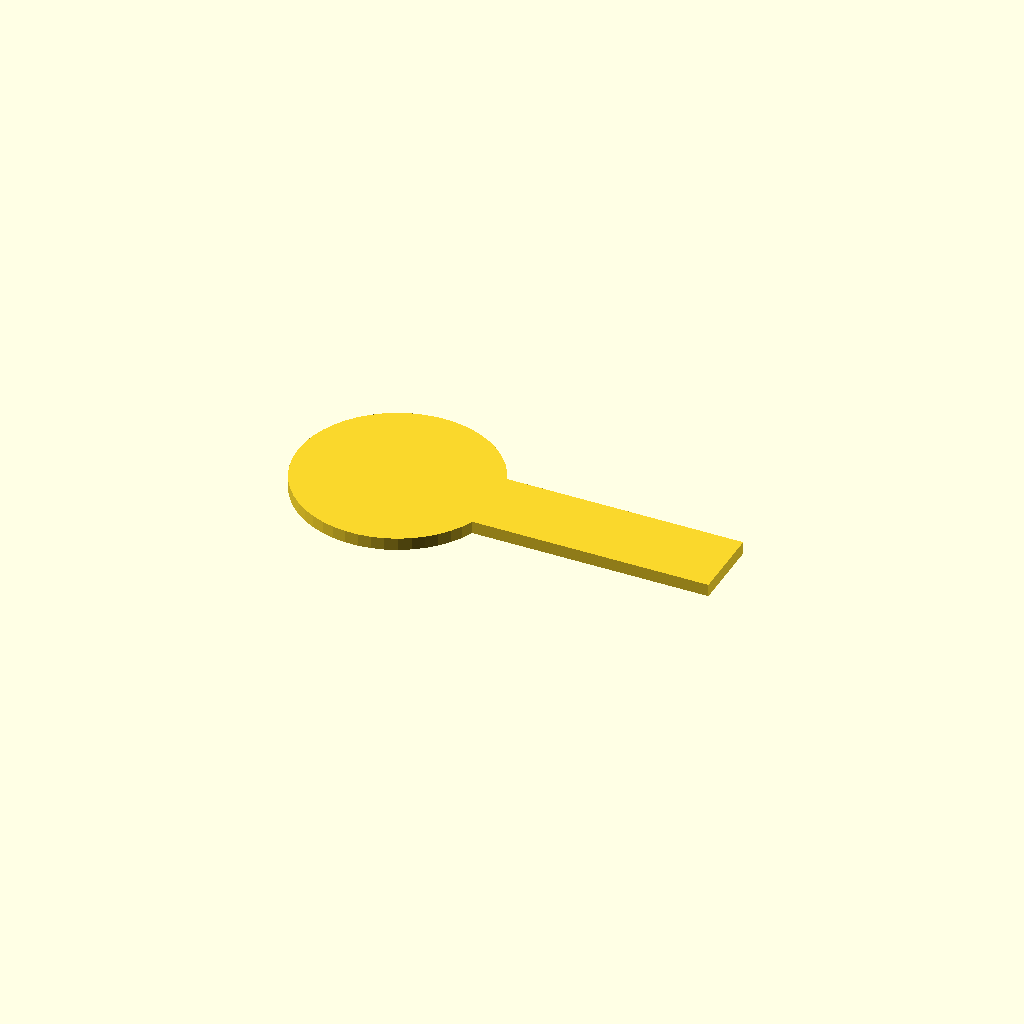
Cell 1: rendered with the file's own defaults.
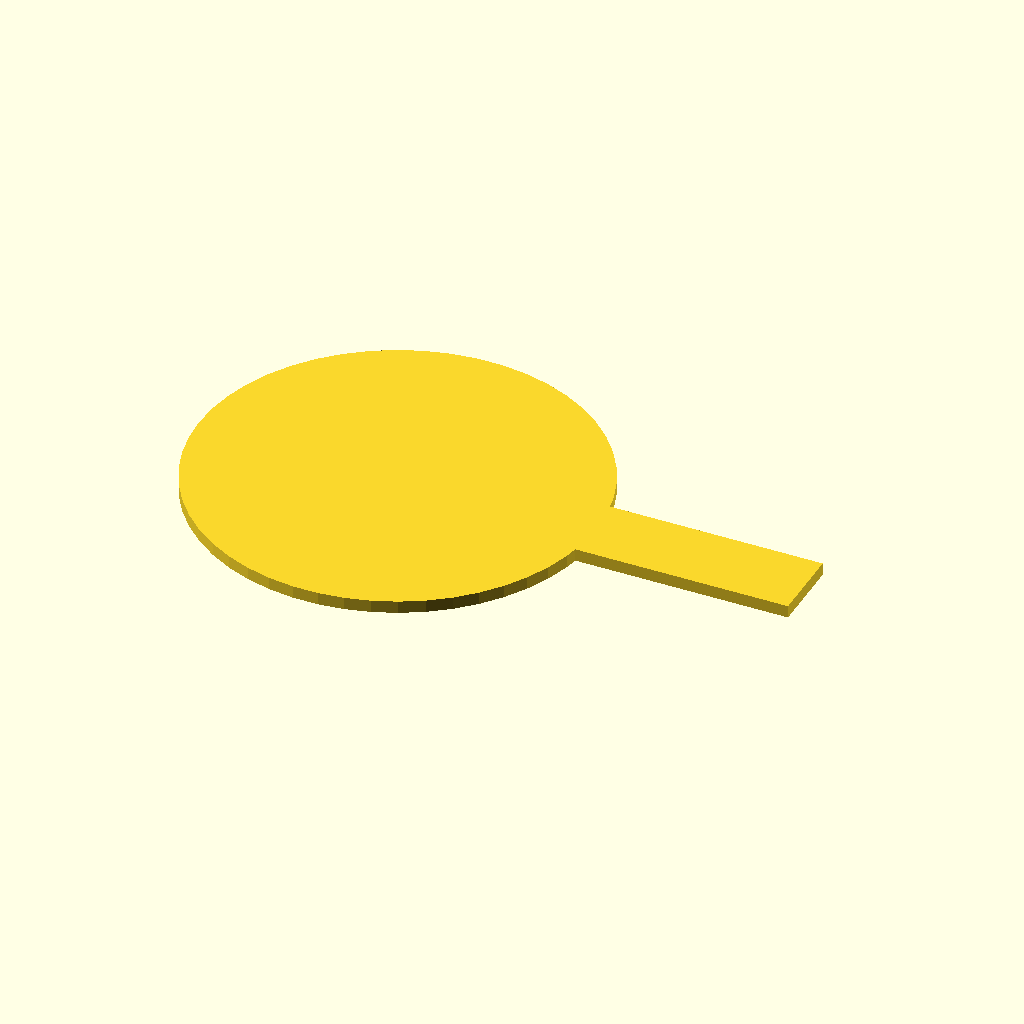
Cell 2 — target_size set to 160, the other parameters unchanged.
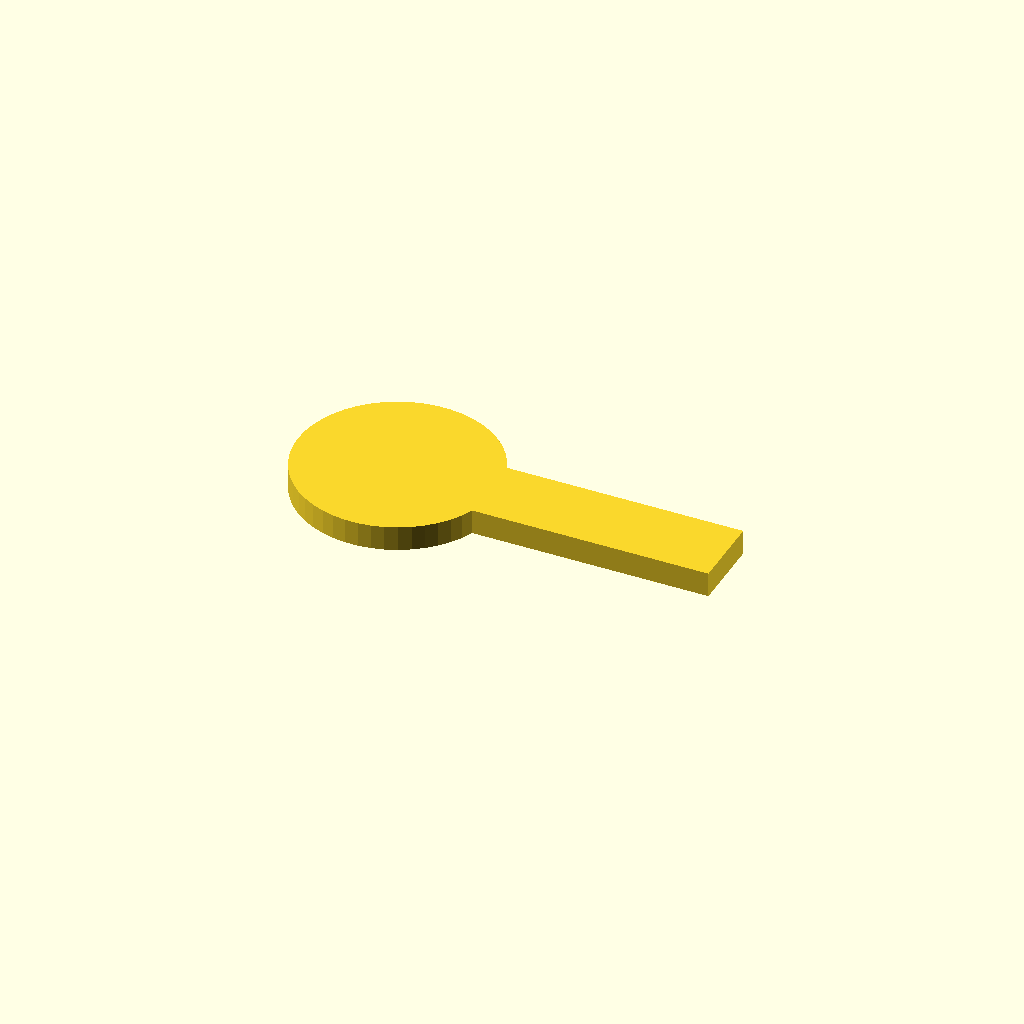
Cell 3: the same model with target_thickness = 10.
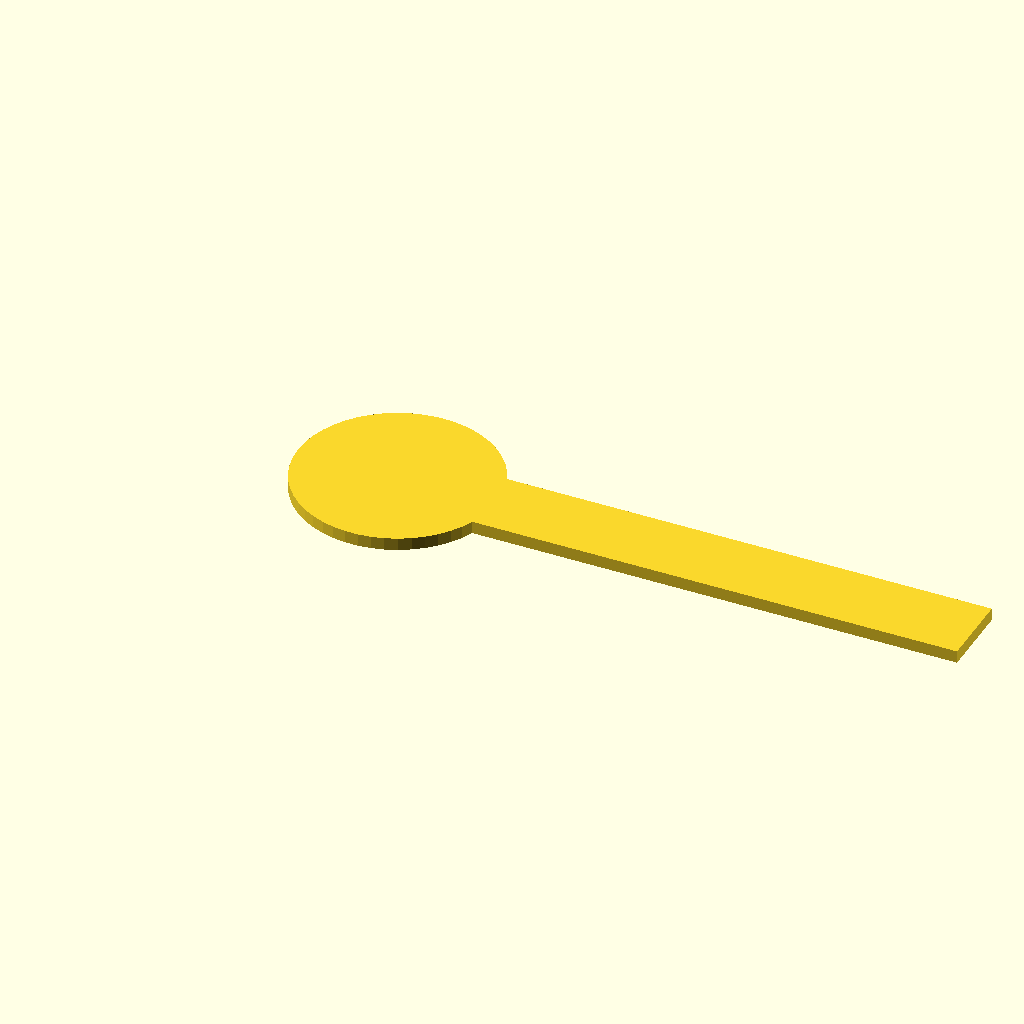
Cell 4: bottom_length = 200 (everything else at default).
One fixed orthographic camera (rotation 55°, 0°, 25°; colour scheme Cornfield) for every cell.
The OpenSCAD source (inputs/thingiverse/thing-731597/Top_Target.scad):
$fn=50;
target_size=80;
target_thickness=5;
bottom_length=100;
difference()
{
union()
{
cylinder(h=target_thickness,r=target_size/2);
translate([target_size/2.5,-15,0])cube([bottom_length,30,target_thickness]);
}
}
Parameter table extracted from the source (name, type, default, range or options):
target_size: number, default 80
target_thickness: number, default 5
bottom_length: number, default 100
